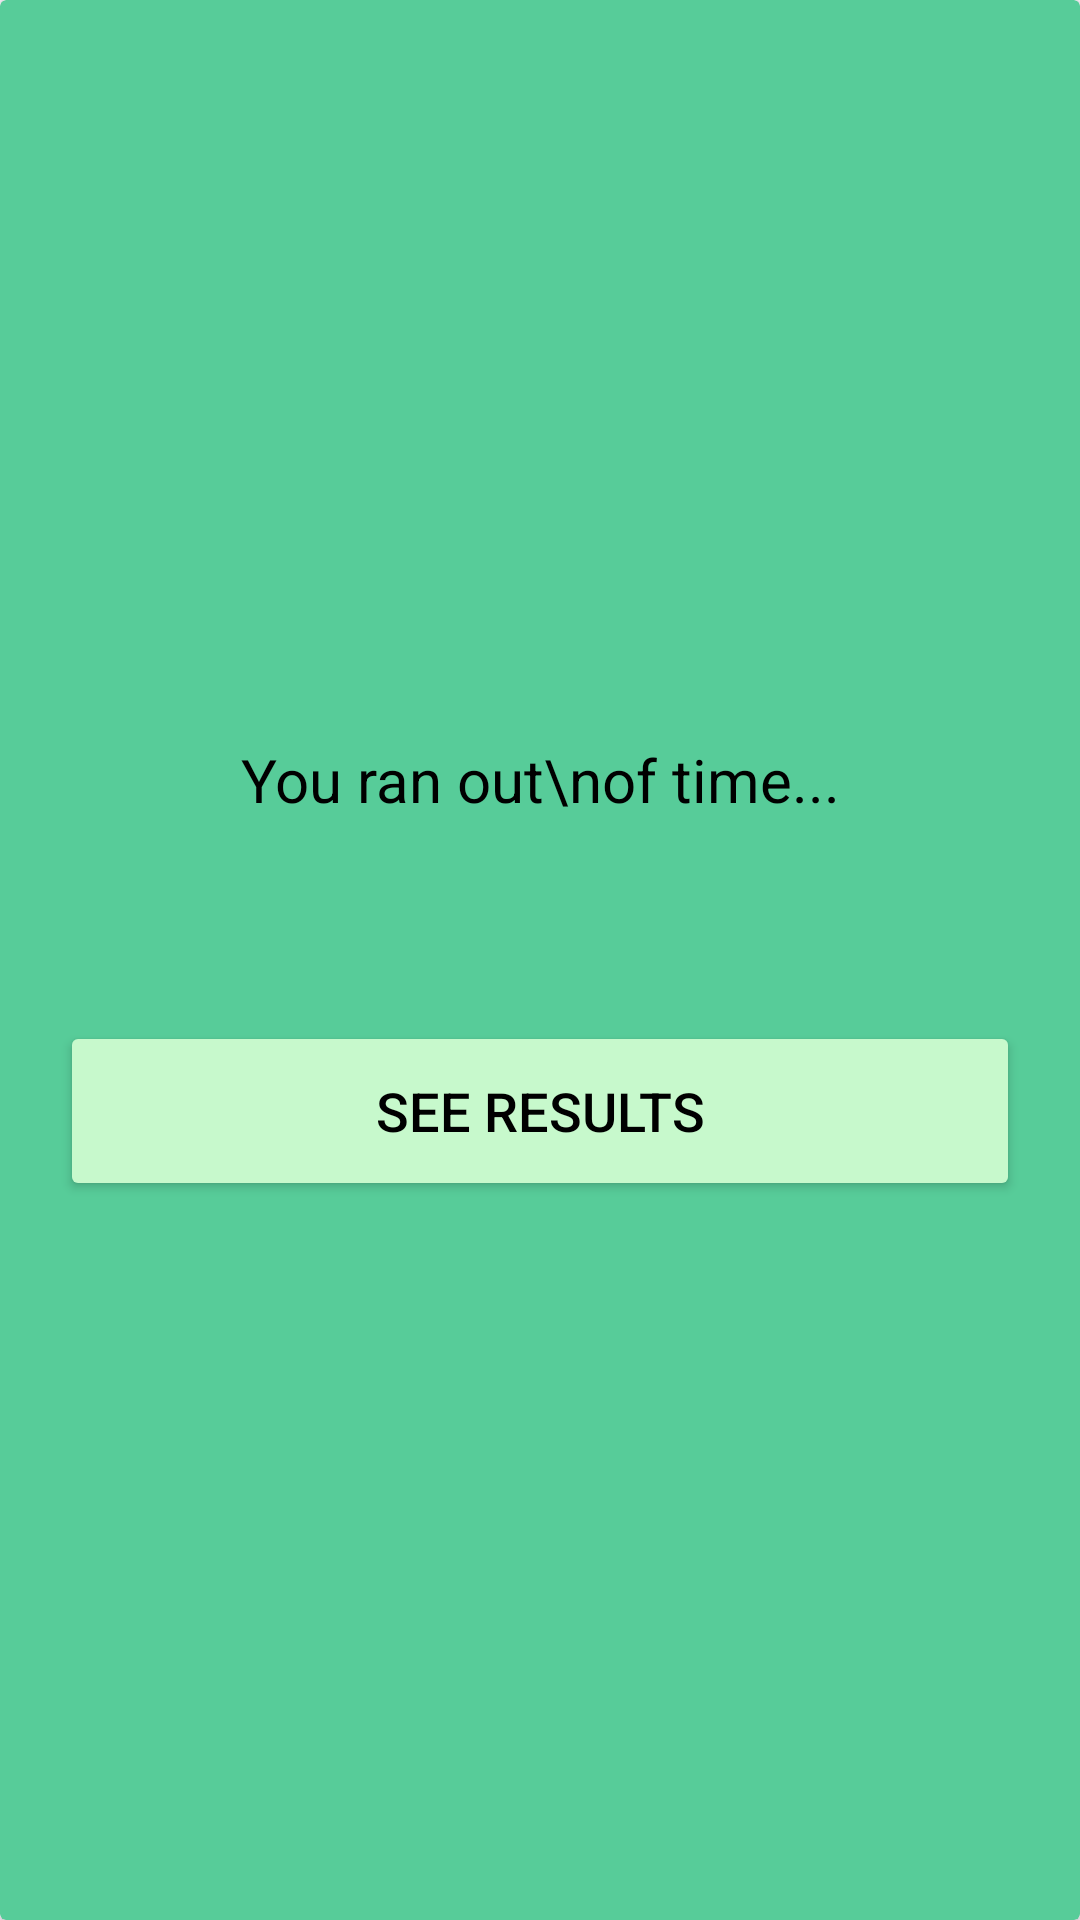

Layout XML and referenced resources for this Android screen:
<!-- AndroidManifest.xml: application theme Theme.MapQuiz -->
<!-- res/layout/time_out_dialog.xml -->
<?xml version="1.0" encoding="utf-8"?>
<androidx.cardview.widget.CardView xmlns:android="http://schemas.android.com/apk/res/android"
android:layout_width="300dp"
android:layout_height="270dp"
xmlns:app="http://schemas.android.com/apk/res-auto"
app:cardBackgroundColor="@color/paleta3"
android:layout_gravity="center">

<LinearLayout
    android:layout_width="match_parent"
    android:layout_height="wrap_content"
    android:layout_gravity="center"
    android:gravity="center"
    android:orientation="vertical">

    <TextView
        android:layout_width="match_parent"
        android:layout_height="wrap_content"
        android:layout_marginLeft="10dp"
        android:layout_marginTop="7dp"
        android:layout_marginRight="10dp"
        android:gravity="center"
        android:text="You ran out\nof time..."
        android:textColor="@color/black"
        android:textSize="20sp" />

    <ImageView
        android:layout_marginTop="20dp"
        android:layout_width="40dp"
        android:layout_height="40dp"
        android:background="@drawable/baseline_timer_24"/>

    <Button
        android:id="@+id/try_again"
        android:layout_width="match_parent"
        android:layout_height="60dp"
        android:layout_marginStart="20dp"
        android:layout_marginTop="7dp"
        android:layout_marginEnd="20dp"
        android:gravity="center"
        android:text="See results"
        android:textColor="@color/black"
        android:textSize="18sp"
        android:backgroundTint="@color/paleta5">
    </Button>

</LinearLayout>

</androidx.cardview.widget.CardView>
<!-- resources referenced by this layout -->
<resources>
  <color name="black">#FF000000</color>
  <color name="paleta3">#57CC99</color>
  <color name="paleta5">#C7F9CC</color>
  <style name="Theme.MapQuiz" parent="Base.Theme.MapQuiz" />
  <style name="Base.Theme.MapQuiz" parent="Theme.Material3.DayNight">
          
          
      </style>
</resources>
